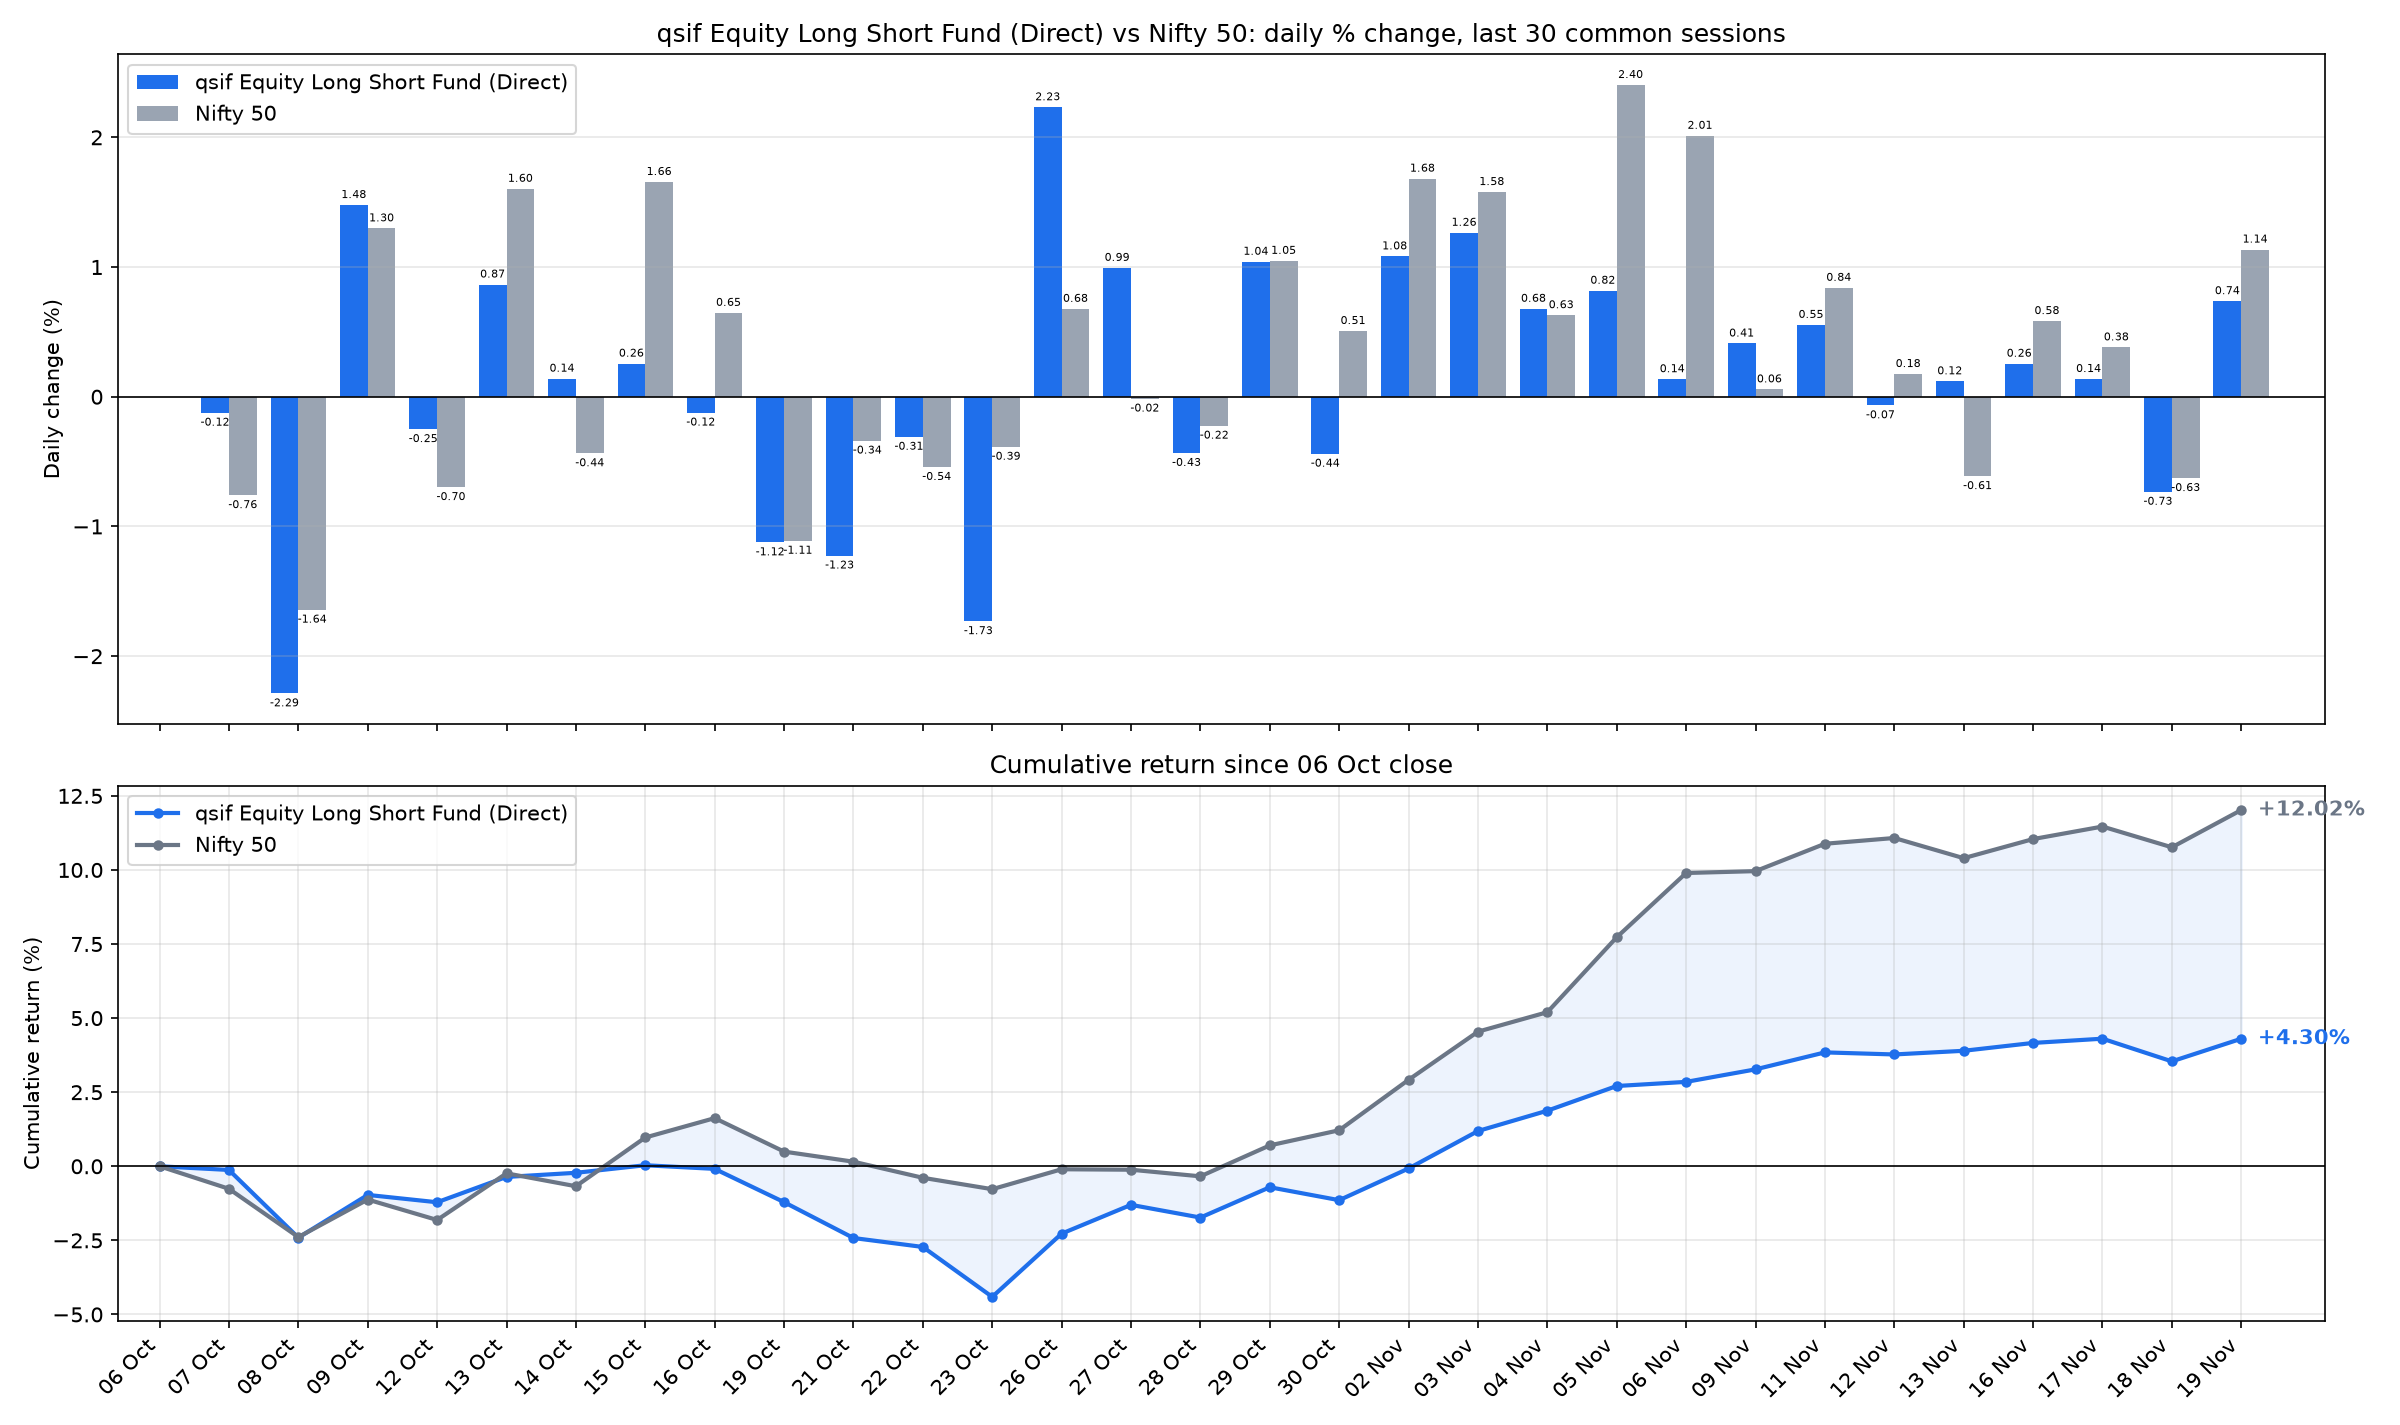

The table this chart was drawn from, first rows:
date, sif_nav, nifty_close, SIF % chg, Nifty 50 % chg, SIF cum %, Nifty 50 cum %
2026-10-07, 11.04, 22603, -0.1239, -0.7598, -0.1239, -0.7598
2026-10-08, 10.79, 22232, -2.288, -1.643, -2.409, -2.39
2026-10-09, 10.95, 22520, 1.478, 1.298, -0.966, -1.123
2026-10-12, 10.92, 22363, -0.2503, -0.6976, -1.214, -1.812
2026-10-13, 11.02, 22722, 0.8653, 1.603, -0.3591, -0.2378
2026-10-14, 11.03, 22623, 0.1398, -0.4368, -0.2198, -0.6735
2026-10-15, 11.06, 22997, 0.2556, 1.656, 0.0353, 0.9714
2026-10-16, 11.05, 23146, -0.123, 0.647, -0.0877, 1.625
2026-10-19, 10.92, 22889, -1.123, -1.111, -1.21, 0.4955
2026-10-21, 10.79, 22811, -1.225, -0.339, -2.421, 0.1548
2026-10-22, 10.75, 22688, -0.3096, -0.5423, -2.723, -0.3883
2026-10-23, 10.57, 22600, -1.731, -0.3863, -4.407, -0.7732
2026-10-26, 10.8, 22753, 2.232, 0.6779, -2.273, -0.1005
2026-10-27, 10.91, 22750, 0.9941, -0.0152, -1.302, -0.1157
2026-10-28, 10.86, 22699, -0.4344, -0.2237, -1.73, -0.3392
2026-10-29, 10.98, 22937, 1.041, 1.048, -0.7073, 0.7053
2026-10-30, 10.93, 23053, -0.44, 0.5073, -1.144, 1.216
2026-11-02, 11.05, 23441, 1.083, 1.682, -0.0742, 2.918
2026-11-03, 11.19, 23811, 1.265, 1.579, 1.19, 4.543
2026-11-04, 11.26, 23961, 0.6785, 0.6289, 1.876, 5.201
2026-11-05, 11.35, 24537, 0.8177, 2.404, 2.709, 7.73
2026-11-06, 11.37, 25030, 0.1356, 2.012, 2.848, 9.897
2026-11-09, 11.42, 25045, 0.4107, 0.0571, 3.271, 9.96
2026-11-11, 11.48, 25255, 0.5544, 0.8401, 3.843, 10.88
2026-11-12, 11.47, 25299, -0.0671, 0.1754, 3.774, 11.08
2026-11-13, 11.49, 25144, 0.1194, -0.6129, 3.898, 10.4
2026-11-16, 11.52, 25291, 0.2551, 0.5838, 4.163, 11.04
2026-11-17, 11.53, 25387, 0.1372, 0.3808, 4.306, 11.47
2026-11-18, 11.45, 25228, -0.7336, -0.6281, 3.54, 10.77
2026-11-19, 11.53, 25514, 0.7373, 1.135, 4.304, 12.02
